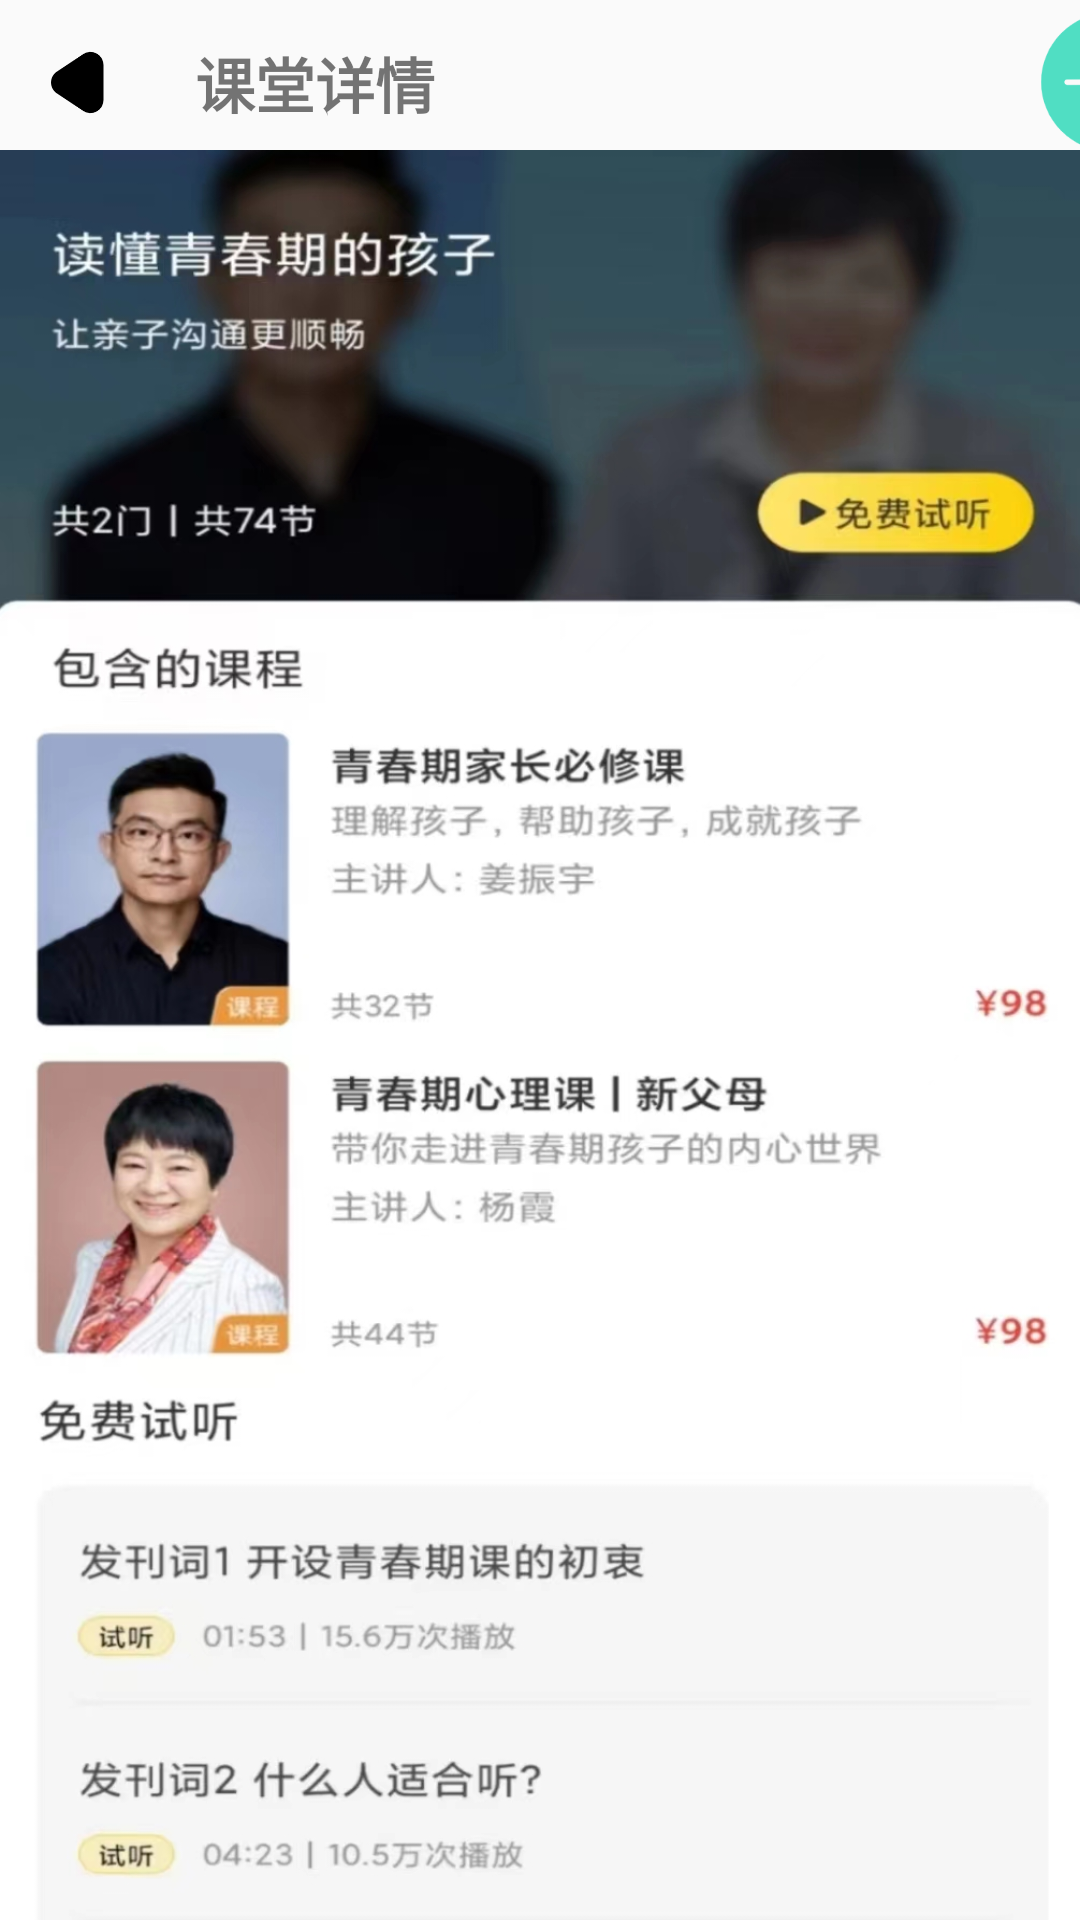

Produce the Android XML layout that renders to this screen, including the resource entries it uses.
<!-- AndroidManifest.xml: application theme Theme.XZ -->
<!-- res/layout/gyx_xtclassone.xml -->
<?xml version="1.0" encoding="utf-8"?>
<RelativeLayout xmlns:android="http://schemas.android.com/apk/res/android"
    xmlns:tools="http://schemas.android.com/tools"
    android:layout_width="match_parent"
    android:layout_height="match_parent"
    tools:context=".MainActivity">

    <LinearLayout
        android:layout_width="420dp"
        android:layout_height="50dp"
        android:orientation="horizontal">
        <ImageButton
            android:id="@+id/gyx_xtback"
            android:layout_width="35dp"
            android:layout_height="35dp"
            android:layout_marginLeft="10dp"
            android:layout_marginTop="10dp"
            android:background="@drawable/gyx_leftarrow" />
        <TextView
            android:id="@+id/gyx_xttip"
            android:layout_width="wrap_content"
            android:layout_height="wrap_content"
            android:textSize="20sp"
            android:layout_marginLeft="20dp"
            android:layout_marginTop="13dp"
            android:text="课堂详情"
            android:textStyle="bold"/>
        <ImageButton
            android:id="@+id/gyx_xtadd"
            android:layout_width="50dp"
            android:layout_height="50dp"
            android:layout_marginLeft="200dp"
            android:layout_marginTop="3dp"
            android:background="@drawable/gyx_xtadd"/>
    </LinearLayout>

    <LinearLayout
        android:layout_width="match_parent"
        android:layout_height="1000dp"
        android:layout_marginTop="50dp"
        android:orientation="vertical">
        <RelativeLayout
            android:layout_width="match_parent"
            android:layout_height="match_parent">
            <ImageView
                android:layout_width="match_parent"
                android:layout_height="match_parent"
                android:background="@drawable/gyx_xtclassone"/>
        </RelativeLayout>
    </LinearLayout>
</RelativeLayout>
<!-- resources referenced by this layout -->
<resources>
  <!-- drawable gyx_leftarrow: png bitmap (drawable, 2874 bytes) -->
  <!-- drawable gyx_xtadd: png bitmap (drawable, 7095 bytes) -->
  <!-- drawable gyx_xtclassone: jpg bitmap (drawable, 342886 bytes) -->
  <style name="Theme.XZ" parent="Theme.MaterialComponents.DayNight.DarkActionBar.Bridge">
          
          <item name="colorPrimary">@color/purple_500</item>
          <item name="colorPrimaryVariant">@color/purple_700</item>
          <item name="colorOnPrimary">@color/white</item>
          
          <item name="colorSecondary">@color/teal_200</item>
          <item name="colorSecondaryVariant">@color/teal_700</item>
          <item name="colorOnSecondary">@color/black</item>
          
          <item name="android:statusBarColor" tools:targetApi="l">?attr/colorPrimaryVariant</item>
          
      </style>
  <color name="purple_500">#FF6200EE</color>
  <color name="purple_700">#FF3700B3</color>
  <color name="white">#FFFFFFFF</color>
  <color name="teal_200">#FF03DAC5</color>
  <color name="teal_700">#FF018786</color>
  <color name="black">#FF000000</color>
</resources>
